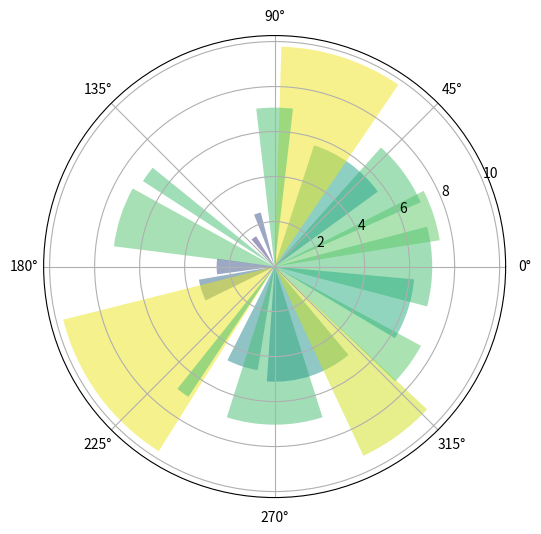

The matplotlib source for this figure:
import numpy as np
import matplotlib.pyplot as plt
%matplotlib inline
plt.rcParams['figure.figsize'] = (10,6)

# Fixing random state for reproducibility
np.random.seed(19680801)

# Compute pie slices
N = 20
θ = np.linspace(0.0, 2 * np.pi, N, endpoint=False)
radii = 10 * np.random.rand(N)
width = np.pi / 4 * np.random.rand(N)
colors = plt.cm.viridis(radii / 10.)

ax = plt.subplot(111, projection='polar')
ax.bar(θ, radii, width=width, bottom=0.0, color=colors, alpha=0.5)

plt.show()

%%file foo.py

print("foobar")